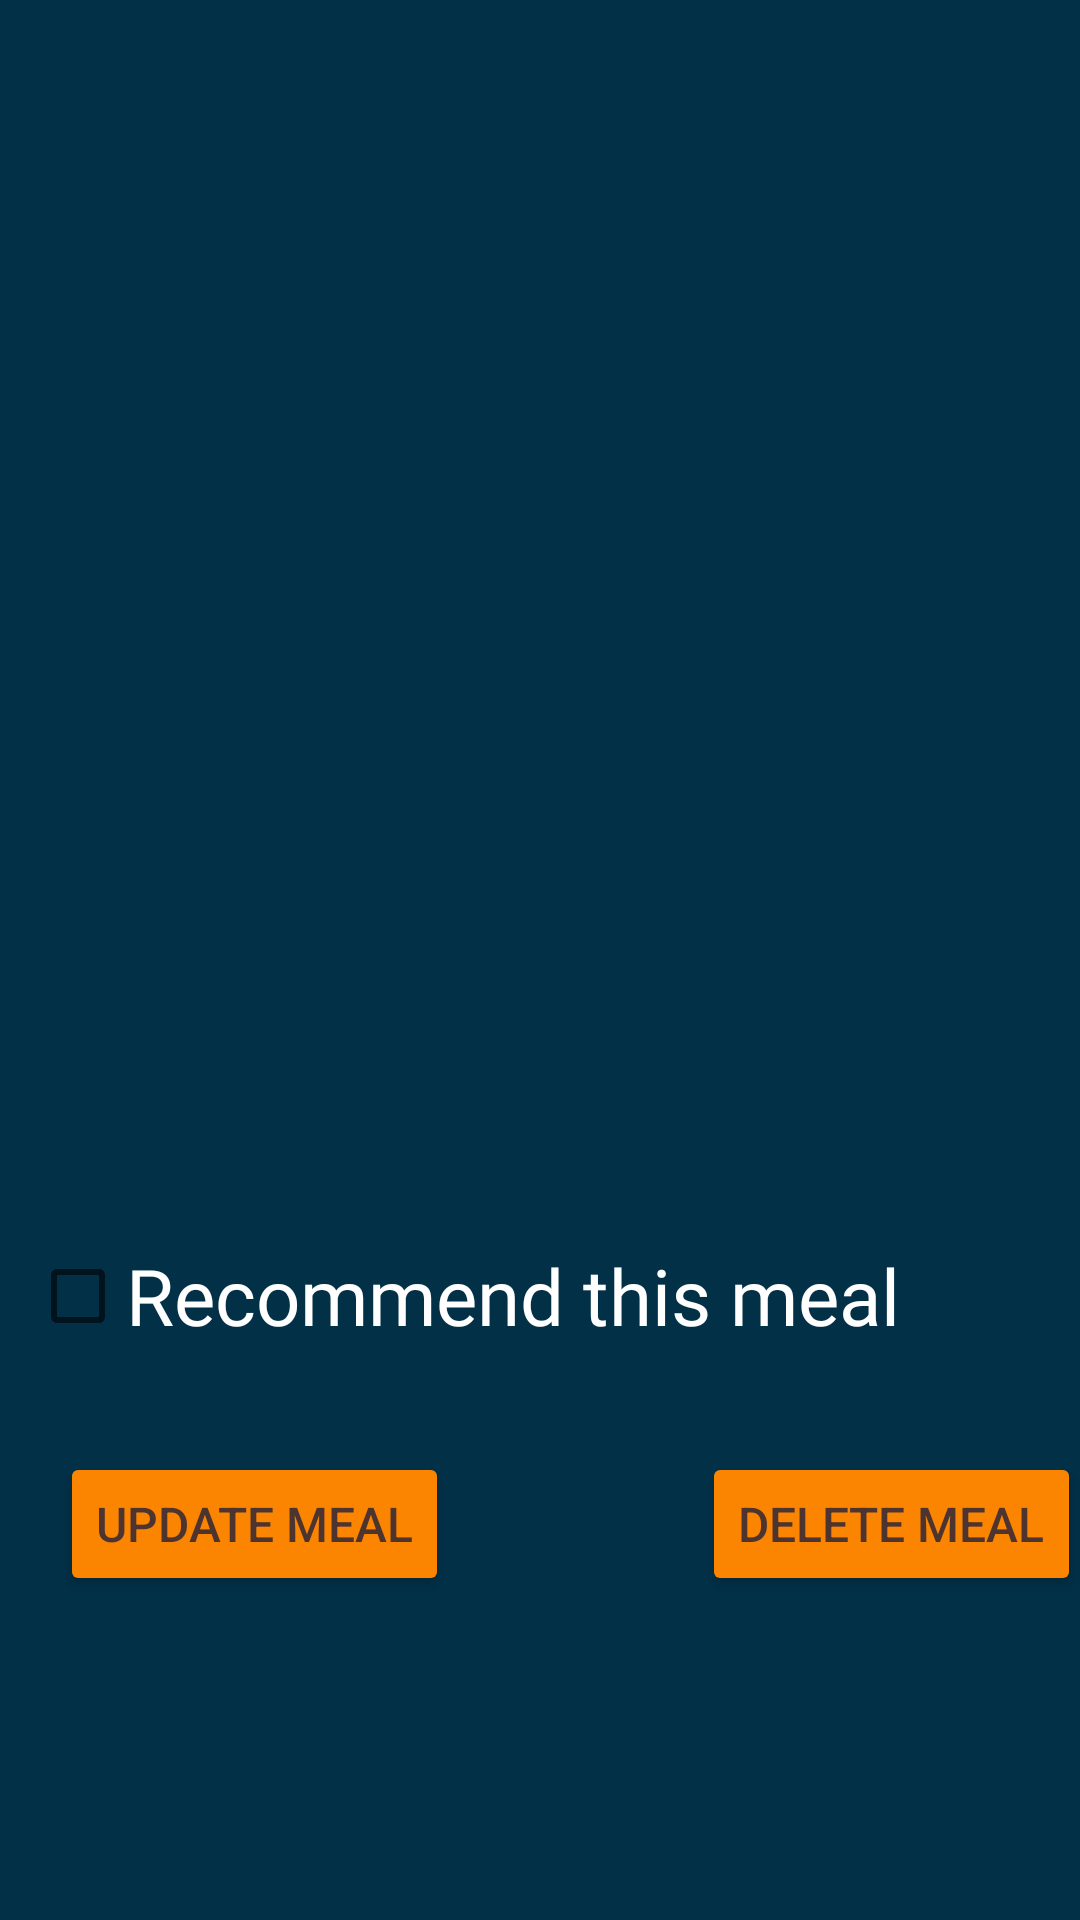

Android layout source for this screen:
<!-- AndroidManifest.xml: application theme Theme.Mealer -->
<!-- res/layout/update_menu.xml -->
<?xml version="1.0" encoding="utf-8"?>
<androidx.constraintlayout.widget.ConstraintLayout xmlns:android="http://schemas.android.com/apk/res/android"
    xmlns:app="http://schemas.android.com/apk/res-auto"
    xmlns:tools="http://schemas.android.com/tools"
    android:layout_width="match_parent"
    android:layout_height="match_parent"
    android:background="#023047">

    <EditText
        android:id="@+id/textView_Meal_name"
        android:layout_width="match_parent"
        android:layout_height="wrap_content"
        android:layout_marginStart="17dp"
        android:layout_marginTop="52dp"
        android:layout_marginEnd="20dp"
        android:layout_marginBottom="618dp"
        android:fontFamily="@font/jomhuria"
        android:hint="Update Name"
        android:importantForAutofill="no"
        android:textColor="@color/white"
        android:textColorHint="#607D8B"
        android:textSize="26sp"
        app:layout_constraintBottom_toBottomOf="parent"
        app:layout_constraintEnd_toEndOf="parent"
        app:layout_constraintHorizontal_bias="1.0"
        app:layout_constraintStart_toStartOf="parent"
        app:layout_constraintTop_toTopOf="parent"
        app:layout_constraintVertical_bias="0.0" />

    <Space
        android:layout_width="374dp"
        android:layout_height="35dp"
        android:layout_marginStart="17dp"
        android:layout_marginTop="112dp"
        android:layout_marginEnd="20dp"
        android:layout_marginBottom="584dp"
        app:layout_constraintBottom_toBottomOf="parent"
        app:layout_constraintEnd_toEndOf="parent"
        app:layout_constraintStart_toStartOf="parent"
        app:layout_constraintTop_toTopOf="parent" />

    <EditText
        android:id="@+id/TextView_Meal_description"
        android:layout_width="374dp"
        android:layout_height="60dp"
        android:layout_marginStart="18dp"
        android:layout_marginTop="149dp"
        android:layout_marginEnd="19dp"
        android:layout_marginBottom="522dp"
        android:fontFamily="@font/jomhuria"
        android:hint="Update Description"
        android:importantForAutofill="no"
        android:textColor="@color/white"
        android:textColorHint="#607D8B"
        android:textSize="26sp"
        app:layout_constraintBottom_toBottomOf="parent"
        app:layout_constraintEnd_toEndOf="parent"
        app:layout_constraintStart_toStartOf="parent"
        app:layout_constraintTop_toTopOf="parent" />

    <Space
        android:layout_width="374dp"
        android:layout_height="35dp"
        android:layout_marginStart="17dp"
        android:layout_marginTop="209dp"
        android:layout_marginEnd="20dp"
        android:layout_marginBottom="487dp"
        app:layout_constraintBottom_toBottomOf="parent"
        app:layout_constraintEnd_toEndOf="parent"
        app:layout_constraintStart_toStartOf="parent"
        app:layout_constraintTop_toTopOf="parent" />

    <EditText
        android:id="@+id/TextView_Meal_Type"
        android:layout_width="375dp"
        android:layout_height="60dp"
        android:layout_marginStart="19dp"
        android:layout_marginTop="246dp"
        android:layout_marginEnd="18dp"
        android:layout_marginBottom="425dp"
        android:ems="10"
        android:fontFamily="@font/jomhuria"
        android:hint="Update Type"
        android:inputType="textPersonName"
        android:textColor="@color/white"
        android:textColorHint="#607D8B"
        android:textSize="26sp"
        app:layout_constraintBottom_toBottomOf="parent"
        app:layout_constraintEnd_toEndOf="parent"
        app:layout_constraintStart_toStartOf="parent"
        app:layout_constraintTop_toTopOf="parent" />

    <Space
        android:layout_width="374dp"
        android:layout_height="35dp"
        android:layout_marginStart="17dp"
        android:layout_marginTop="306dp"
        android:layout_marginEnd="20dp"
        android:layout_marginBottom="390dp"
        app:layout_constraintBottom_toBottomOf="parent"
        app:layout_constraintEnd_toEndOf="parent"
        app:layout_constraintStart_toStartOf="parent"
        app:layout_constraintTop_toTopOf="parent" />

    <Button
        android:id="@+id/Delete_meal"
        android:layout_width="wrap_content"
        android:layout_height="wrap_content"
        android:layout_marginStart="234dp"
        android:layout_marginTop="484dp"
        android:layout_marginEnd="20dp"
        android:text="Delete Meal"
        android:textColor="#4E342E"
        android:textSize="16sp"
        app:backgroundTint="#FB8500"
        app:layout_constraintEnd_toEndOf="parent"
        app:layout_constraintHorizontal_bias="0.0"
        app:layout_constraintStart_toStartOf="parent"
        app:layout_constraintTop_toTopOf="parent" />

    <CheckBox
        android:id="@+id/checkBox"
        android:layout_width="wrap_content"
        android:layout_height="wrap_content"
        android:layout_marginStart="18dp"
        android:layout_marginTop="408dp"
        android:layout_marginEnd="201dp"
        android:fontFamily="@font/jomhuria"
        android:text="Recommend this meal"
        android:textColor="@color/white"
        android:textSize="26sp"
        app:layout_constraintEnd_toEndOf="parent"
        app:layout_constraintHorizontal_bias="0.055"
        app:layout_constraintStart_toStartOf="parent"
        app:layout_constraintTop_toTopOf="parent" />

    <Button
        android:id="@+id/Update_meal"
        android:layout_width="wrap_content"
        android:layout_height="wrap_content"
        android:layout_marginStart="20dp"
        android:layout_marginTop="484dp"
        android:layout_marginEnd="234dp"
        android:text="Update Meal"
        android:textColor="#4E342E"
        android:textSize="16sp"
        app:backgroundTint="#FB8500"
        app:layout_constraintEnd_toEndOf="parent"
        app:layout_constraintHorizontal_bias="0.0"
        app:layout_constraintStart_toStartOf="parent"
        app:layout_constraintTop_toTopOf="parent" />

    <EditText
        android:id="@+id/TextView_Meal_Price"
        android:layout_width="376dp"
        android:layout_height="58dp"
        android:layout_marginStart="18dp"
        android:layout_marginTop="341dp"
        android:layout_marginEnd="17dp"
        android:layout_marginBottom="332dp"
        android:ems="10"
        android:fontFamily="@font/jomhuria"
        android:hint="Update Price"
        android:inputType="textPersonName"
        android:textColor="@color/white"
        android:textColorHint="#607D8B"
        android:textSize="26sp"
        app:layout_constraintBottom_toBottomOf="parent"
        app:layout_constraintEnd_toEndOf="parent"
        app:layout_constraintStart_toStartOf="parent"
        app:layout_constraintTop_toTopOf="parent" />

</androidx.constraintlayout.widget.ConstraintLayout>
<!-- resources referenced by this layout -->
<resources>
  <color name="white">#FFFFFFFF</color>
  <style name="Theme.Mealer" parent="Theme.MaterialComponents.DayNight.NoActionBar">
          
          <item name="colorPrimary">@color/purple_100</item>
          <item name="colorPrimaryVariant">@color/purple_100</item>
          <item name="colorOnPrimary">@color/white</item>
          
          <item name="colorSecondary">@color/teal_200</item>
          <item name="colorSecondaryVariant">@color/teal_700</item>
          <item name="colorOnSecondary">@color/black</item>
          
          <item name="android:statusBarColor" tools:targetApi="21">?attr/colorPrimaryVariant</item>
          
      </style>
  <color name="purple_100">#1E0D45</color>
  <color name="teal_200">#FF03DAC5</color>
  <color name="teal_700">#FF018786</color>
  <color name="black">#FF000000</color>
</resources>
